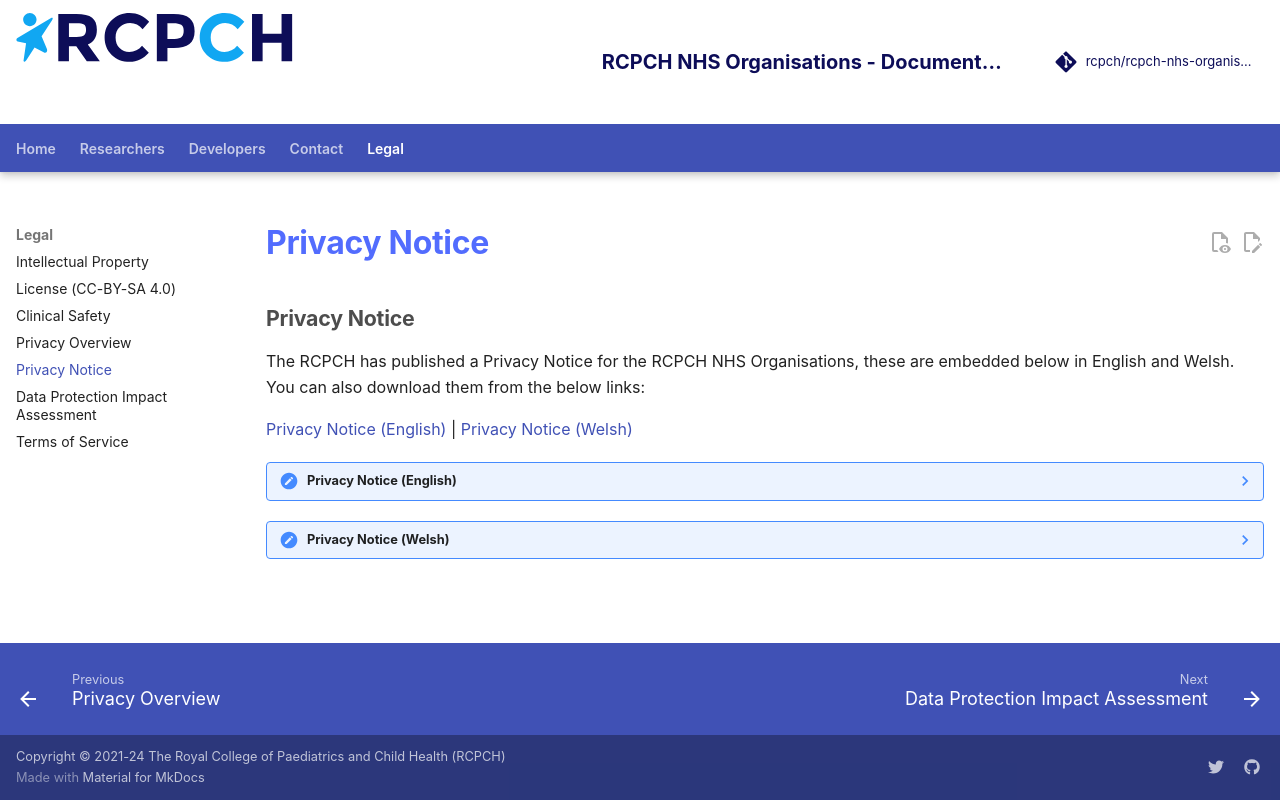

repository: rcpch/rcpch-nhs-organisations · page: legal/privacy-notice/index.html · generator: mkdocs

---
title: Privacy Notice
reviewers: Dr Marcus Baw, Dr Simon Chapman
privacy_notice_path: ../../reference-documents/20230118 E12 Privacy Notice.pdf
privacy_notice_welsh_path: ../../reference-documents/20230118 E12 Privacy Notice Welsh.pdf
hide:
  - toc
---

<!-- This documentation does not exist and needs creating. E12 documentation is provided as a placeholder only -->

## Privacy Notice

The RCPCH has published a Privacy Notice for the RCPCH NHS Organisations, these are embedded below in English and Welsh. You can also download them from the below links:

[Privacy Notice (English)]({{ privacy_notice_path }})  |
[Privacy Notice (Welsh)]({{ privacy_notice_welsh_path }})

??? note "Privacy Notice (English)"

    <object data="{{ privacy_notice_path }}?#zoom=100&scrollbar=0&toolbar=0&navpanes=1" width="100%" height="650" type="application/pdf">
      <p>If the PDF cannot be embedded here, it is available to download from <a href="{{ privacy_notice_path }}">this link</a>
      </p>
    </object>

??? note "Privacy Notice (Welsh)"

    <object data="{{ privacy_notice_welsh_path }}?#zoom=100&scrollbar=0&toolbar=0&navpanes=1" width="100%" height="650" type="application/pdf">
      <p>If the PDF cannot be embedded here, it is available to download from <a href="{{ privacy_notice_welsh_path }}">this link</a>
      </p>
    </object>
